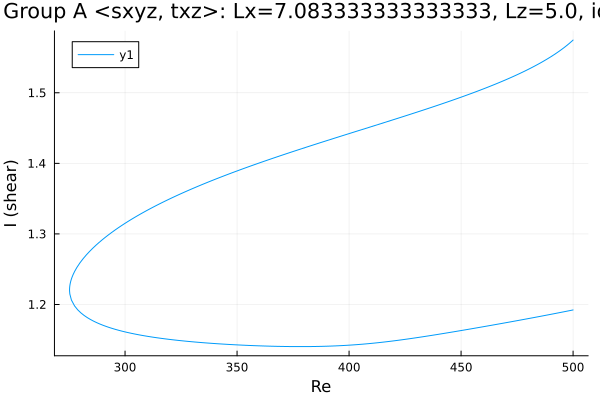

The data file committed next to this chart (first rows):
Re, shear
500.0, 1.575
499.5, 1.573
498.1, 1.569
496.6, 1.566
495.2, 1.562
493.8, 1.559
492.4, 1.556
491, 1.553
489.6, 1.55
488.2, 1.547
486.7, 1.545
485.3, 1.542
483.9, 1.54
482.5, 1.537
481.1, 1.535
479.7, 1.533
478.3, 1.53
476.9, 1.528
475.4, 1.526
474, 1.524
472.6, 1.522
471.2, 1.52
469.8, 1.518
468.4, 1.516
468.2, 1.516
466.8, 1.514
465.4, 1.512
464, 1.511
462.6, 1.509
461.1, 1.507
459.7, 1.505
458.3, 1.504
456.9, 1.502
455.5, 1.5
454.1, 1.498
452.7, 1.497
451.2, 1.495
449.8, 1.494
448.4, 1.492
447, 1.49
445.6, 1.489
444.2, 1.487
442.8, 1.486
441.3, 1.484
439.9, 1.483
438.5, 1.481
437.1, 1.48
435.7, 1.478
434.3, 1.477
432.9, 1.475
431.4, 1.474
430, 1.472
428.6, 1.471
427.2, 1.469
425.8, 1.468
424.4, 1.467
423, 1.465
421.5, 1.464
420.1, 1.462
418.7, 1.461
... 328 more rows
